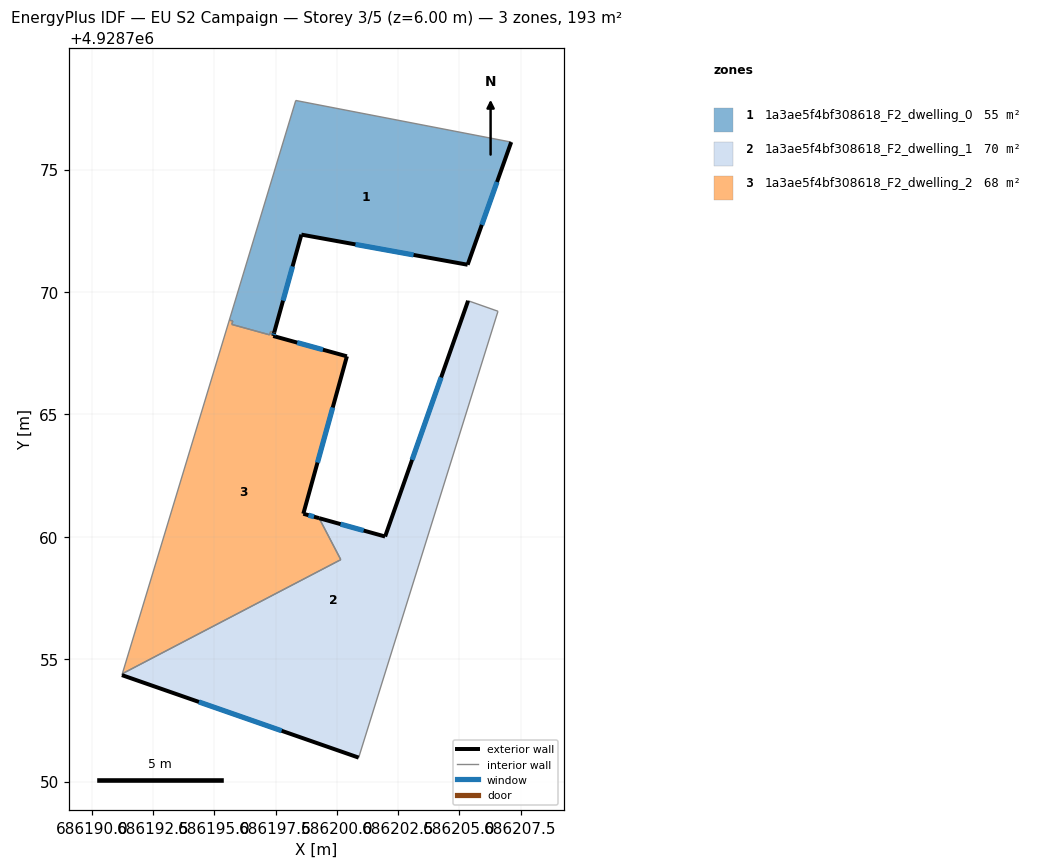
=== STOREY PLAN SPEC (per zone: floor XY polygon, exterior-wall plan segments, windows/doors) ===
zone 1: 1a3ae5f4bf308618_F2_dwelling_0  (54.6 m²)
  floor: (686207.12, 4928776.12) (686205.34, 4928771.11) (686198.55, 4928772.34) (686197.44, 4928768.34) (686197.30, 4928768.38) (686197.26, 4928768.25) (686195.71, 4928768.67) (686195.75, 4928768.81) (686195.61, 4928768.85) (686198.32, 4928777.82)
  exterior wall: (686205.34, 4928771.11) – (686207.12, 4928776.12)  [5.3 m]
    window: (686205.92, 4928772.74) – (686206.54, 4928774.49)  [1.9 m²]
  exterior wall: (686198.55, 4928772.34) – (686205.34, 4928771.11)  [6.9 m]
    window: (686200.76, 4928771.94) – (686203.13, 4928771.51)  [2.5 m²]
  exterior wall: (686197.44, 4928768.34) – (686198.55, 4928772.34)  [4.1 m]
    window: (686197.80, 4928769.64) – (686198.19, 4928771.04)  [1.5 m²]
  interior walls: 7
zone 2: 1a3ae5f4bf308618_F2_dwelling_1  (70.1 m²)
  floor: (686206.58, 4928769.21) (686200.89, 4928750.98) (686191.22, 4928754.35) (686191.24, 4928754.41) (686200.16, 4928759.07) (686199.27, 4928760.76) (686201.97, 4928760.01) (686205.36, 4928769.64)
  exterior wall: (686191.22, 4928754.35) – (686200.89, 4928750.98)  [10.2 m]
    window: (686194.36, 4928753.26) – (686197.74, 4928752.08)  [3.8 m²]
  exterior wall: (686201.97, 4928760.01) – (686199.27, 4928760.76)  [2.8 m]
    window: (686201.09, 4928760.25) – (686200.15, 4928760.52)  [1.0 m²]
  exterior wall: (686205.36, 4928769.64) – (686201.97, 4928760.01)  [10.2 m]
    window: (686204.26, 4928766.51) – (686203.07, 4928763.14)  [3.7 m²]
  interior walls: 5
zone 3: 1a3ae5f4bf308618_F2_dwelling_2  (67.9 m²)
  floor: (686200.41, 4928767.37) (686198.63, 4928760.94) (686199.27, 4928760.76) (686200.16, 4928759.07) (686191.24, 4928754.41) (686195.61, 4928768.85) (686195.75, 4928768.81) (686195.71, 4928768.67) (686197.26, 4928768.25) (686197.30, 4928768.38) (686197.44, 4928768.34) (686197.40, 4928768.20)
  exterior wall: (686197.40, 4928768.20) – (686197.44, 4928768.34)  [0.1 m]
    window: (686197.41, 4928768.25) – (686197.43, 4928768.30)  [0.1 m²]
  exterior wall: (686200.41, 4928767.37) – (686197.40, 4928768.20)  [3.1 m]
    window: (686199.43, 4928767.64) – (686198.38, 4928767.93)  [1.1 m²]
  exterior wall: (686198.63, 4928760.94) – (686200.41, 4928767.37)  [6.7 m]
    window: (686199.21, 4928763.03) – (686199.83, 4928765.28)  [2.4 m²]
  exterior wall: (686199.27, 4928760.76) – (686198.63, 4928760.94)  [0.7 m]
    window: (686199.06, 4928760.82) – (686198.84, 4928760.88)  [0.2 m²]
  interior walls: 8

=== DERIVED (storey summary) ===
Building: EU S2 Campaign
Storey: 3 of 5  (floor level z = 6.00 m)
Storey gross floor area: 192.7 m²
Zones on this storey: 3
  - 1a3ae5f4bf308618_F2_dwelling_0: floor 54.6 m²; exterior wall 16.4 m (49.1 m²); 3 window(s) 6.0 m²; WWR 12.2%
  - 1a3ae5f4bf308618_F2_dwelling_1: floor 70.1 m²; exterior wall 23.2 m (69.7 m²); 3 window(s) 8.5 m²; WWR 12.2%
  - 1a3ae5f4bf308618_F2_dwelling_2: floor 67.9 m²; exterior wall 10.6 m (31.8 m²); 4 window(s) 3.9 m²; WWR 12.2%
Zone adjacency (shared interzone walls):
  - 1a3ae5f4bf308618_F2_dwelling_0 ↔ 1a3ae5f4bf308618_F2_dwelling_2
  - 1a3ae5f4bf308618_F2_dwelling_1 ↔ 1a3ae5f4bf308618_F2_dwelling_2